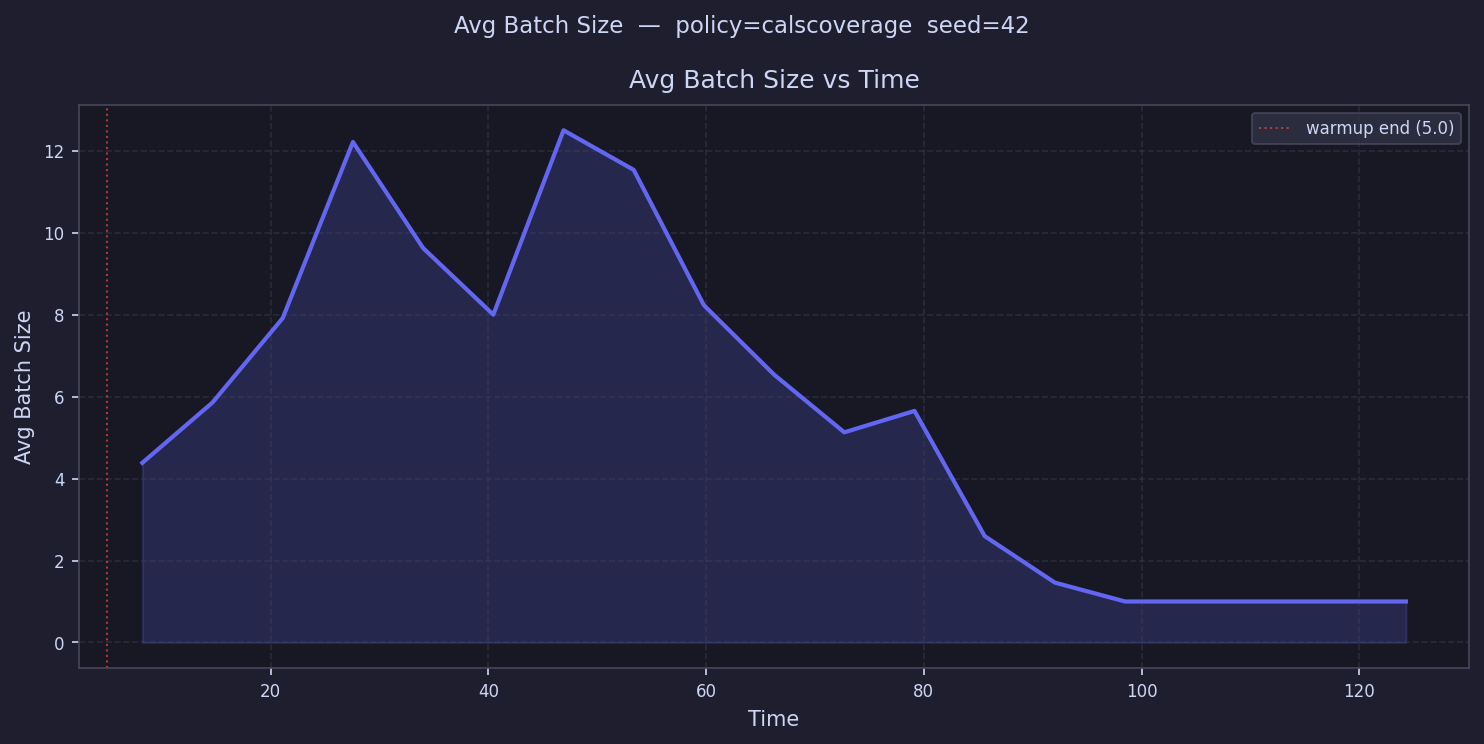

The table this chart was drawn from, first rows:
time, avg_batch_size
8.224, 4.385
14.67, 5.857
21.12, 7.917
27.57, 12.21
34.01, 9.625
40.46, 8.0
46.91, 12.5
53.35, 11.53
59.8, 8.229
66.25, 6.536
72.7, 5.129
79.14, 5.651
85.59, 2.595
92.04, 1.46
98.48, 1.0
104.9, 1.0
111.4, 1.0
117.8, 1.0
124.3, 1.0
130.7, 
137.2, 
143.6, 
150.1, 
156.5, 
163, 
169.4, 
175.9, 
182.3, 
188.7, 
195.2, 
201.6, 
208.1, 
214.5, 
221, 
227.4, 
233.9, 
240.3, 
246.8, 
253.2, 
259.7, 
266.1, 
272.6, 
279, 
285.5, 
291.9, 
298.3, 
304.8, 
311.2, 
317.7, 
324.1, 
